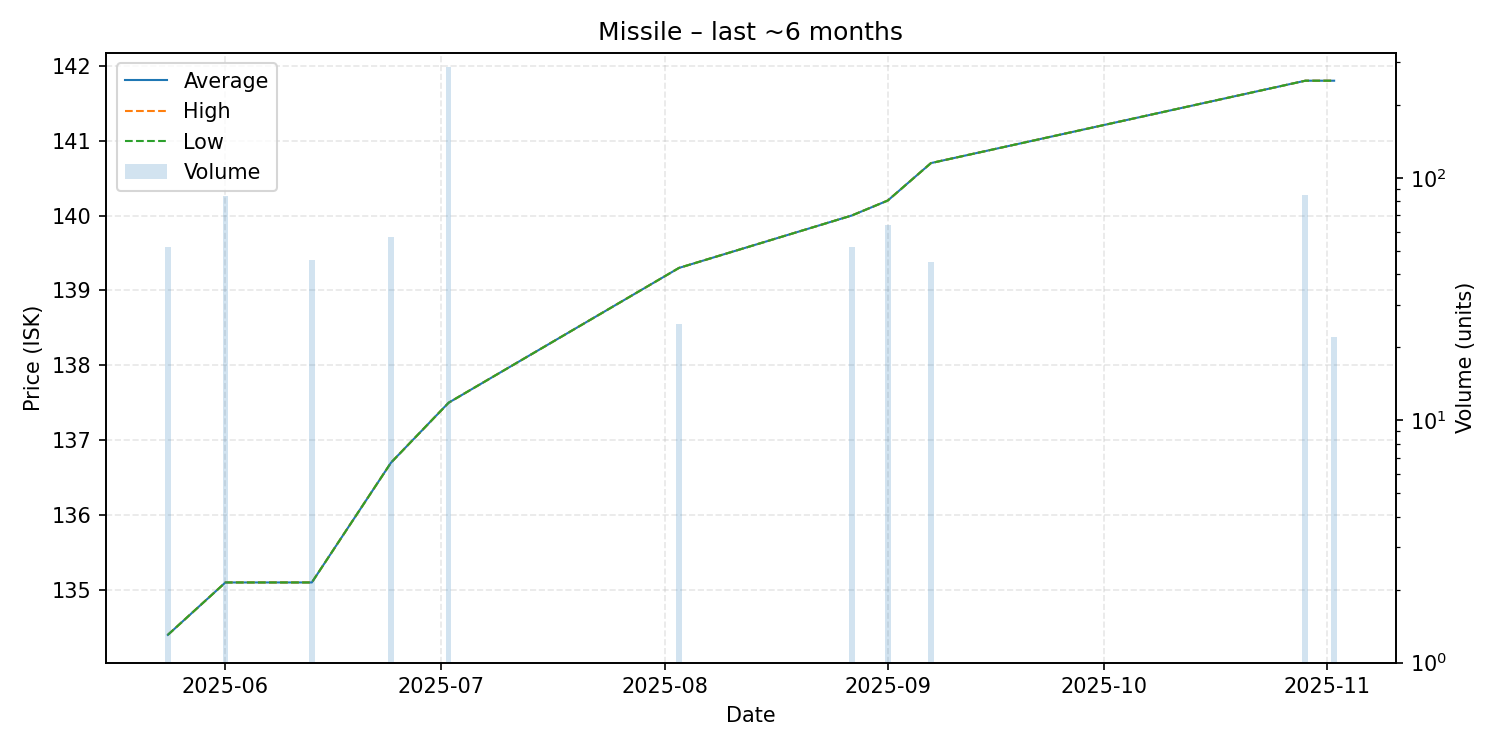

The table this chart was drawn from, first rows:
date, average, highest, lowest, order_count, volume
2025-05-24, 134.4, 134.4, 134.4, 1, 52
2025-06-01, 135.1, 135.1, 135.1, 1, 84
2025-06-13, 135.1, 135.1, 135.1, 1, 46
2025-06-24, 136.7, 136.7, 136.7, 1, 57
2025-07-02, 137.5, 137.5, 137.5, 1, 288
2025-08-03, 139.3, 139.3, 139.3, 1, 25
2025-08-27, 140.0, 140.0, 140.0, 1, 52
2025-09-01, 140.2, 140.2, 140.2, 1, 64
2025-09-07, 140.7, 140.7, 140.7, 1, 45
2025-10-29, 141.8, 141.8, 141.8, 2, 85
2025-11-02, 141.8, 141.8, 141.8, 1, 22
